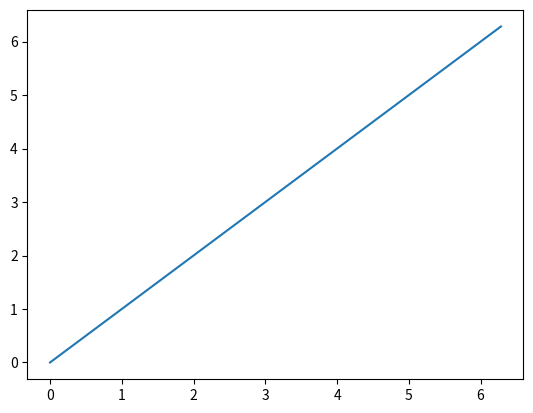

This chart was generated by the following Python code:
import numpy as np
import matplotlib.pyplot as plt

l = 314
x = np.linspace(0, 2*np.pi, num=l)
y = np.copy(x)
plt.plot(x, y)
plt.show()
